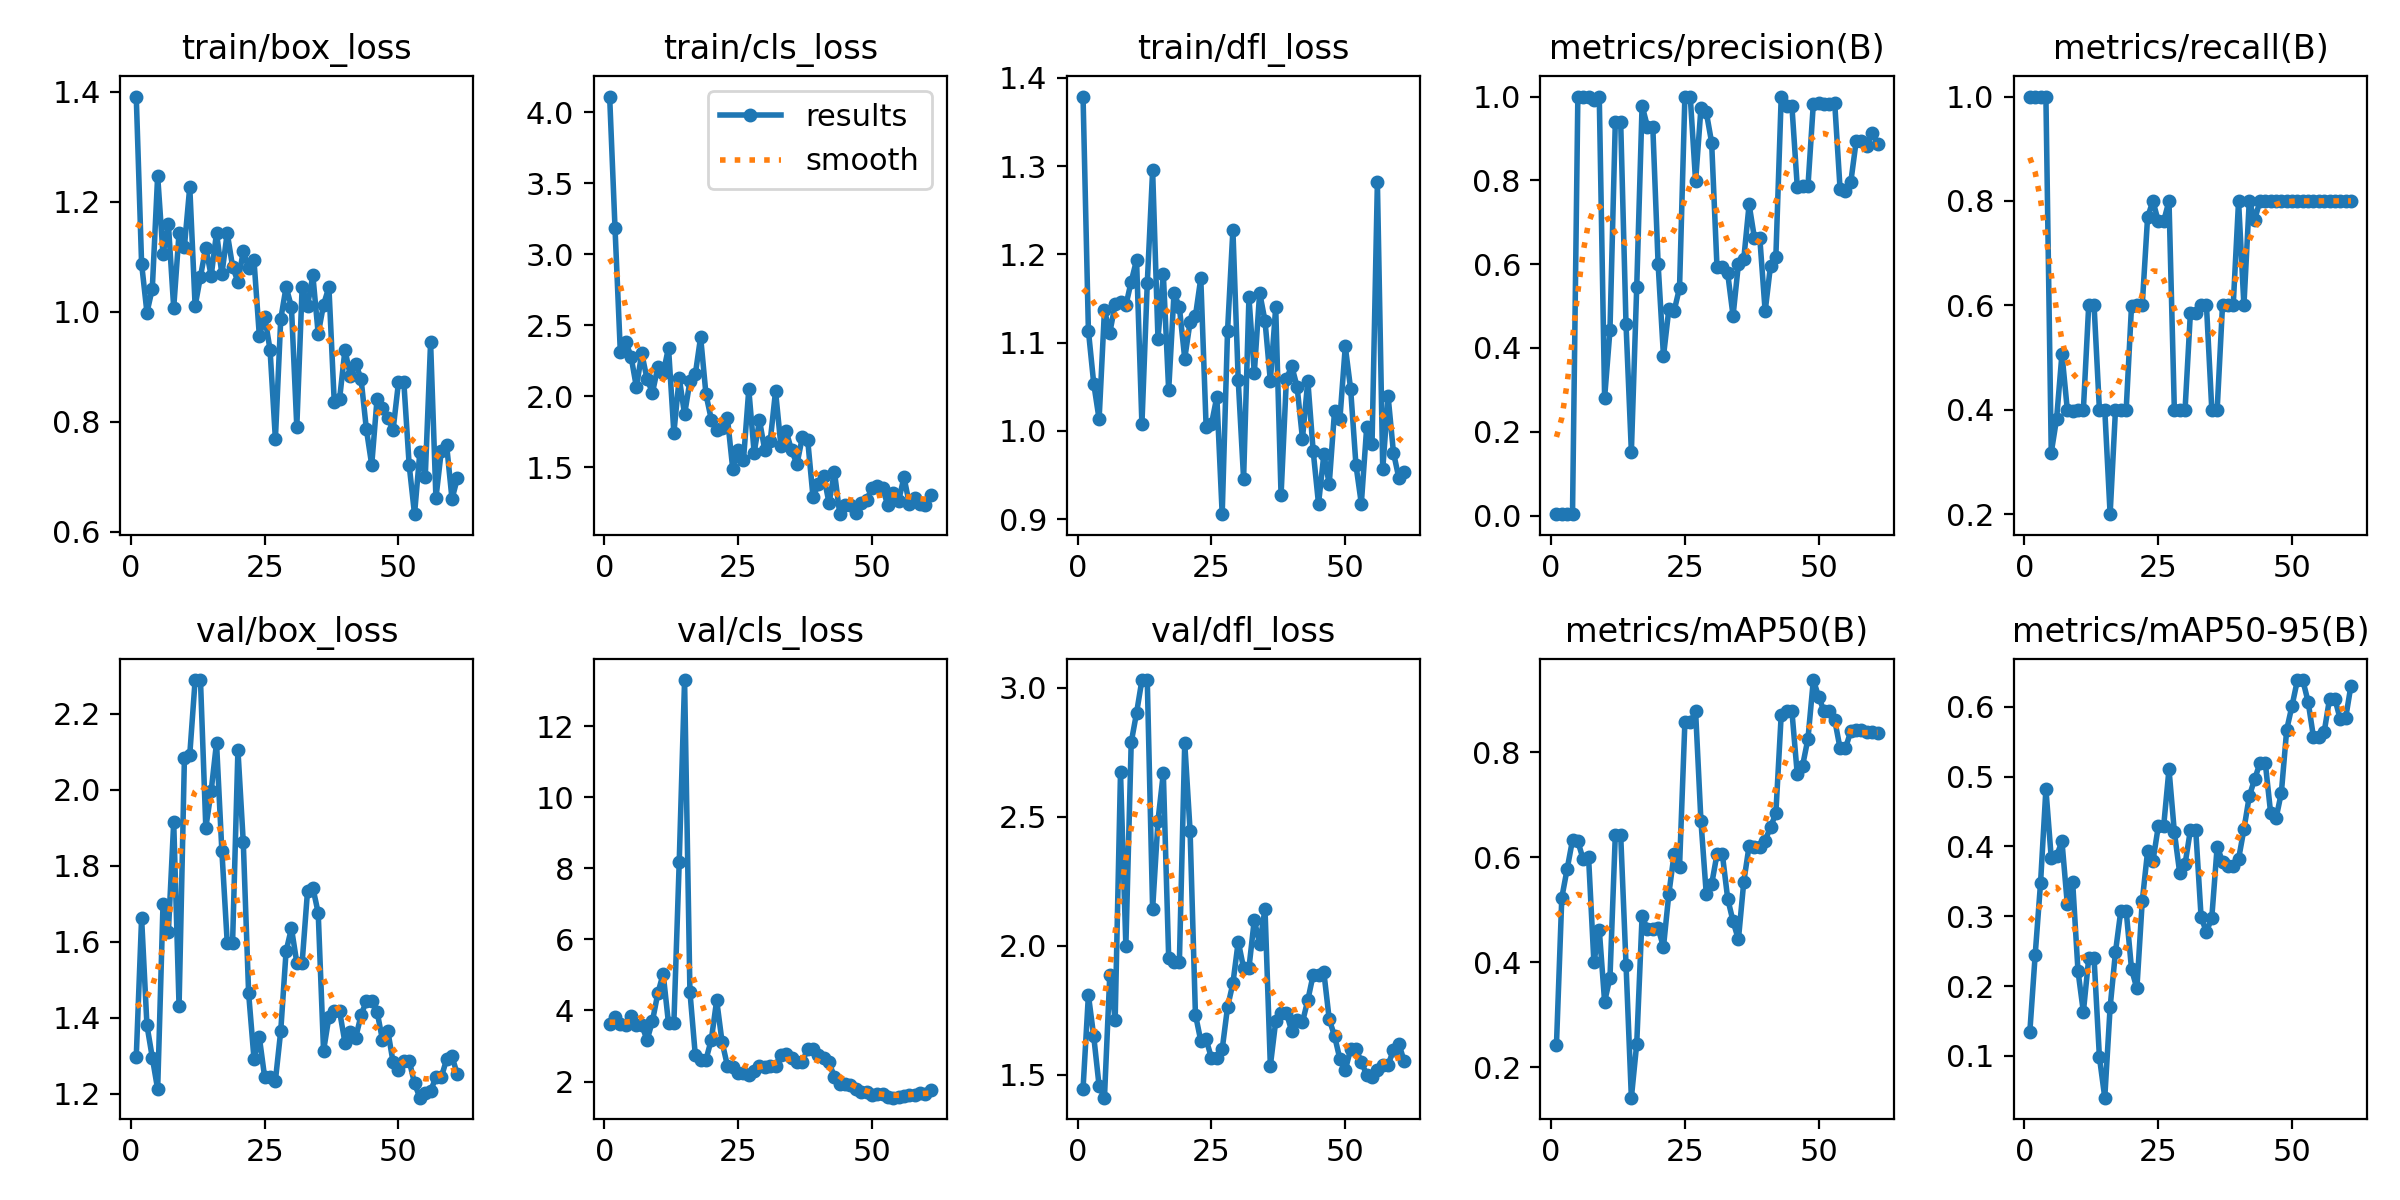

The file beside this chart, header and first rows:
epoch, train/box_loss, train/cls_loss, train/dfl_loss, metrics/precision(B), metrics/recall(B), metrics/mAP50(B), metrics/mAP50-95(B), val/box_loss, val/cls_loss, val/dfl_loss, lr/pg0, lr/pg1, lr/pg2
1, 1.391, 4.112, 1.379, 0.00333, 1, 0.2423, 0.1347, 1.297, 3.61, 1.446, 0.0002, 0.0002, 0.0002
2, 1.087, 3.187, 1.114, 0.00333, 1, 0.5231, 0.245, 1.662, 3.805, 1.809, 0.0004132, 0.0004132, 0.0004132
3, 0.9982, 2.309, 1.054, 0.00472, 1, 0.5779, 0.3478, 1.381, 3.612, 1.648, 0.0006192, 0.0006192, 0.0006192
4, 1.042, 2.385, 1.013, 0.00333, 1, 0.6329, 0.4823, 1.296, 3.581, 1.456, 0.0008181, 0.0008181, 0.0008181
5, 1.247, 2.28, 1.137, 1, 0.3178, 0.6303, 0.3834, 1.212, 3.847, 1.411, 0.00101, 0.00101, 0.00101
6, 1.104, 2.064, 1.111, 1, 0.3829, 0.596, 0.3866, 1.698, 3.586, 1.887, 0.001195, 0.001195, 0.001195
7, 1.16, 2.303, 1.143, 1, 0.5069, 0.6003, 0.4073, 1.625, 3.586, 1.714, 0.001372, 0.001372, 0.001372
8, 1.007, 2.12, 1.146, 0.9913, 0.4, 0.3998, 0.3173, 1.915, 3.168, 2.672, 0.001542, 0.001542, 0.001542
9, 1.143, 2.026, 1.142, 1, 0.3968, 0.4623, 0.349, 1.43, 3.704, 1.999, 0.001705, 0.001705, 0.001705
10, 1.118, 2.204, 1.169, 0.281, 0.4, 0.3249, 0.2212, 2.083, 4.477, 2.788, 0.001708, 0.001708, 0.001708
11, 1.227, 2.162, 1.194, 0.4421, 0.4, 0.3704, 0.1628, 2.092, 5.031, 2.902, 0.001708, 0.001708, 0.001708
12, 1.01, 2.343, 1.007, 0.9402, 0.6, 0.6431, 0.2397, 2.288, 3.635, 3.03, 0.001675, 0.001675, 0.001675
13, 1.064, 1.742, 1.167, 0.9402, 0.6, 0.6431, 0.2397, 2.288, 3.635, 3.03, 0.001643, 0.001643, 0.001643
14, 1.116, 2.131, 1.295, 0.4564, 0.4, 0.3957, 0.09801, 1.9, 8.177, 2.142, 0.00161, 0.00161, 0.00161
15, 1.065, 1.872, 1.105, 0.1523, 0.4, 0.142, 0.03994, 1.996, 13.29, 2.484, 0.001578, 0.001578, 0.001578
16, 1.143, 2.107, 1.178, 0.5458, 0.2, 0.2447, 0.1696, 2.123, 4.527, 2.668, 0.001546, 0.001546, 0.001546
17, 1.068, 2.154, 1.046, 0.9781, 0.4, 0.4873, 0.2487, 1.838, 2.749, 1.954, 0.001513, 0.001513, 0.001513
18, 1.143, 2.418, 1.156, 0.9284, 0.4, 0.4637, 0.3079, 1.598, 2.615, 1.937, 0.001481, 0.001481, 0.001481
19, 1.082, 2.014, 1.14, 0.9284, 0.4, 0.4637, 0.3079, 1.598, 2.615, 1.937, 0.001448, 0.001448, 0.001448
20, 1.054, 1.836, 1.082, 0.5995, 0.5989, 0.4644, 0.2241, 2.104, 3.178, 2.786, 0.001416, 0.001416, 0.001416
21, 1.11, 1.766, 1.123, 0.3805, 0.6, 0.4293, 0.1965, 1.861, 4.285, 2.445, 0.001383, 0.001383, 0.001383
22, 1.079, 1.775, 1.13, 0.4921, 0.6, 0.5302, 0.3214, 1.465, 3.116, 1.733, 0.001351, 0.001351, 0.001351
23, 1.093, 1.85, 1.173, 0.4889, 0.7688, 0.6072, 0.3929, 1.293, 2.448, 1.631, 0.001318, 0.001318, 0.001318
24, 0.9559, 1.489, 1.004, 0.5434, 0.8, 0.5822, 0.3792, 1.349, 2.414, 1.637, 0.001286, 0.001286, 0.001286
25, 0.9911, 1.625, 1.008, 1, 0.7608, 0.8575, 0.4288, 1.244, 2.242, 1.564, 0.001253, 0.001253, 0.001253
26, 0.9309, 1.548, 1.039, 1, 0.7608, 0.8575, 0.4288, 1.244, 2.242, 1.564, 0.001221, 0.001221, 0.001221
27, 0.7683, 2.048, 0.9057, 0.7979, 0.8, 0.8783, 0.5108, 1.235, 2.186, 1.598, 0.001189, 0.001189, 0.001189
28, 0.9863, 1.604, 1.113, 0.9722, 0.4, 0.6693, 0.4209, 1.366, 2.292, 1.762, 0.001156, 0.001156, 0.001156
29, 1.045, 1.83, 1.228, 0.9625, 0.4, 0.5292, 0.3623, 1.575, 2.439, 1.854, 0.001124, 0.001124, 0.001124
30, 1.009, 1.619, 1.057, 0.8901, 0.4, 0.5487, 0.3746, 1.636, 2.397, 2.016, 0.001091, 0.001091, 0.001091
31, 0.7904, 1.682, 0.9458, 0.5928, 0.5856, 0.6058, 0.4234, 1.545, 2.428, 1.913, 0.001059, 0.001059, 0.001059
32, 1.045, 2.037, 1.151, 0.5928, 0.5856, 0.6058, 0.4234, 1.545, 2.428, 1.913, 0.001026, 0.001026, 0.001026
33, 1.011, 1.652, 1.066, 0.5779, 0.6, 0.5211, 0.2987, 1.733, 2.756, 2.1, 0.0009938, 0.0009938, 0.0009938
34, 1.066, 1.752, 1.157, 0.4767, 0.6, 0.4781, 0.2773, 1.742, 2.775, 2.006, 0.0009613, 0.0009613, 0.0009613
35, 0.9597, 1.619, 1.125, 0.6001, 0.4, 0.4434, 0.2981, 1.676, 2.671, 2.143, 0.0009289, 0.0009289, 0.0009289
36, 1.013, 1.523, 1.057, 0.6117, 0.4, 0.553, 0.3998, 1.313, 2.539, 1.535, 0.0008964, 0.0008964, 0.0008964
37, 1.044, 1.71, 1.14, 0.7427, 0.6, 0.622, 0.3784, 1.402, 2.547, 1.707, 0.0008639, 0.0008639, 0.0008639
38, 0.8348, 1.695, 0.9272, 0.662, 0.6, 0.6188, 0.3725, 1.417, 2.924, 1.739, 0.0008315, 0.0008315, 0.0008315
39, 0.8415, 1.291, 1.059, 0.662, 0.6, 0.6188, 0.3725, 1.417, 2.924, 1.739, 0.000799, 0.000799, 0.000799
40, 0.9304, 1.379, 1.073, 0.4875, 0.8, 0.632, 0.382, 1.335, 2.744, 1.668, 0.0007666, 0.0007666, 0.0007666
41, 0.8838, 1.437, 1.05, 0.5965, 0.6, 0.6575, 0.4245, 1.362, 2.67, 1.711, 0.0007341, 0.0007341, 0.0007341
42, 0.9047, 1.248, 0.9913, 0.618, 0.8, 0.6839, 0.4719, 1.348, 2.538, 1.704, 0.0007016, 0.0007016, 0.0007016
43, 0.8784, 1.47, 1.057, 1, 0.7636, 0.8719, 0.4964, 1.407, 2.123, 1.789, 0.0006692, 0.0006692, 0.0006692
44, 0.7862, 1.17, 0.9773, 0.9767, 0.8, 0.8783, 0.5195, 1.445, 1.936, 1.887, 0.0006367, 0.0006367, 0.0006367
45, 0.7212, 1.234, 0.9174, 0.9767, 0.8, 0.8783, 0.5195, 1.445, 1.936, 1.887, 0.0006043, 0.0006043, 0.0006043
46, 0.8418, 1.232, 0.9734, 0.7848, 0.8, 0.7583, 0.4475, 1.416, 1.907, 1.897, 0.0005718, 0.0005718, 0.0005718
47, 0.8246, 1.178, 0.9397, 0.7867, 0.8, 0.775, 0.4401, 1.343, 1.782, 1.714, 0.0005393, 0.0005393, 0.0005393
48, 0.8061, 1.251, 1.023, 0.7865, 0.8, 0.8261, 0.4774, 1.366, 1.707, 1.65, 0.0005069, 0.0005069, 0.0005069
49, 0.7855, 1.267, 1.014, 0.9826, 0.8, 0.9379, 0.5677, 1.283, 1.706, 1.56, 0.0004744, 0.0004744, 0.0004744
50, 0.8712, 1.351, 1.096, 0.9839, 0.8, 0.9061, 0.602, 1.262, 1.623, 1.518, 0.000442, 0.000442, 0.000442
51, 0.8718, 1.371, 1.048, 0.9828, 0.8, 0.8783, 0.6386, 1.288, 1.653, 1.599, 0.0004095, 0.0004095, 0.0004095
52, 0.7206, 1.351, 0.9611, 0.9828, 0.8, 0.8783, 0.6386, 1.288, 1.653, 1.599, 0.000377, 0.000377, 0.000377
53, 0.6317, 1.231, 0.9177, 0.9838, 0.8, 0.8617, 0.6072, 1.228, 1.575, 1.55, 0.0003446, 0.0003446, 0.0003446
54, 0.7451, 1.322, 1.004, 0.7791, 0.8, 0.8076, 0.5568, 1.19, 1.545, 1.499, 0.0003121, 0.0003121, 0.0003121
55, 0.6987, 1.265, 0.9854, 0.7735, 0.8, 0.8076, 0.5568, 1.204, 1.576, 1.49, 0.0002797, 0.0002797, 0.0002797
56, 0.9442, 1.43, 1.282, 0.7956, 0.8, 0.8405, 0.5641, 1.208, 1.583, 1.517, 0.0002472, 0.0002472, 0.0002472
57, 0.661, 1.241, 0.9567, 0.8929, 0.8, 0.8426, 0.6117, 1.244, 1.626, 1.538, 0.0002147, 0.0002147, 0.0002147
58, 0.7469, 1.286, 1.039, 0.8929, 0.8, 0.8426, 0.6117, 1.244, 1.626, 1.538, 0.0001823, 0.0001823, 0.0001823
59, 0.757, 1.238, 0.9755, 0.8821, 0.8, 0.8385, 0.5823, 1.291, 1.667, 1.596, 0.0001498, 0.0001498, 0.0001498
60, 0.6594, 1.237, 0.947, 0.9139, 0.8, 0.8385, 0.5836, 1.299, 1.659, 1.62, 0.0001174, 0.0001174, 0.0001174
... 1 more rows
